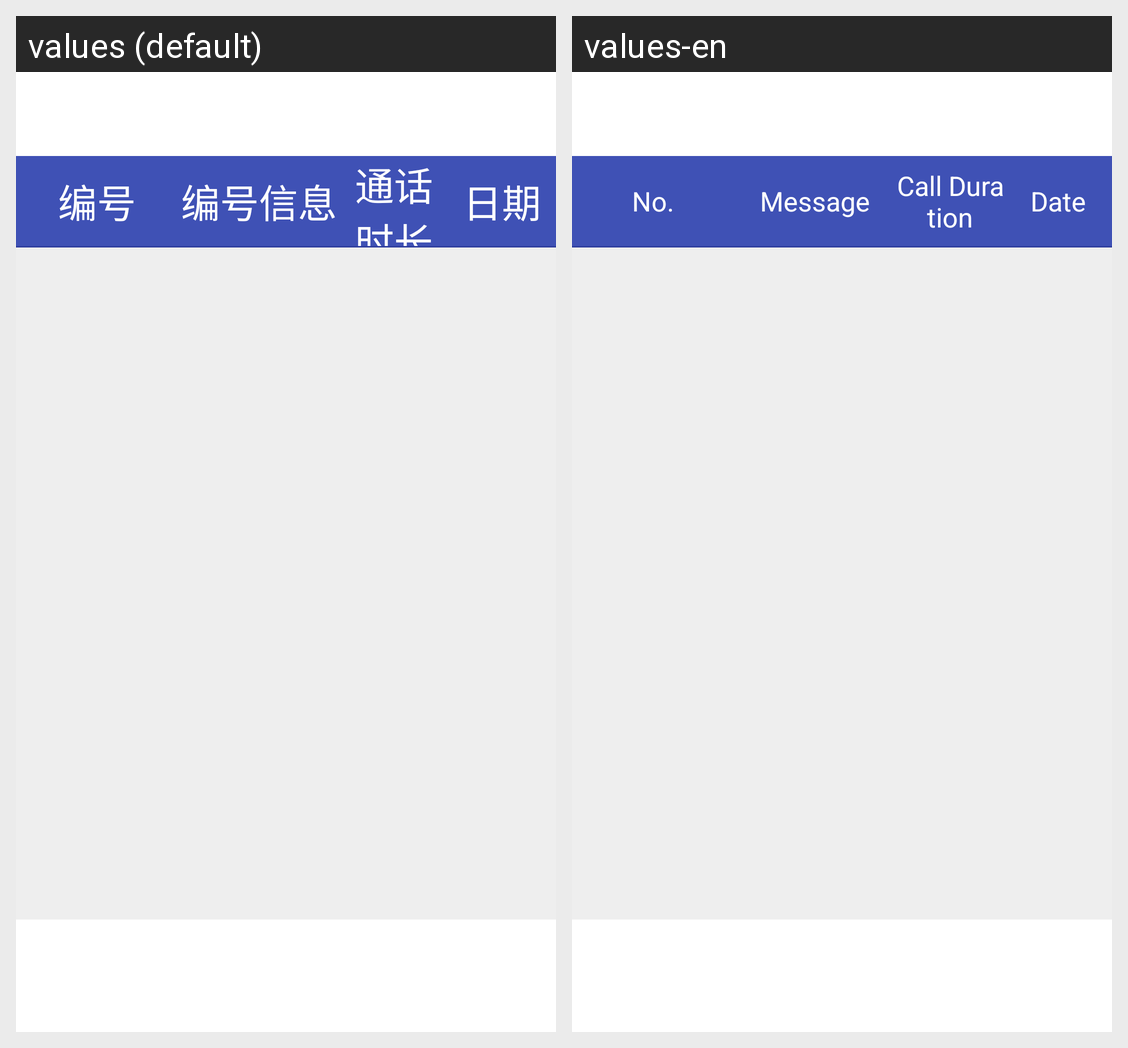

Locale-by-locale string values for the Android screen shown in this grid:
Android screen res/layout/activity_call_log.xml rendered under 2 locales, left to right: values (default), values-en. Device: Nexus 5 (rendered at 1080×1920; each locale shown at half size, 540×960, under a caption strip naming it); theme NoAnimationTheme.
Strings drawn on this screen, with the default value and each locale's value (text and hints the layout hard-codes, and strings that could not be matched under every locale, appear in the picture but are not listed):

serial_number
  values: 编号
  values-en: No.

serial_number_info
  values: 编号信息
  values-en: Message

talk_time
  values: 通话时长
  values-en: Call Duration

data
  values: 日期
  values-en: Date
